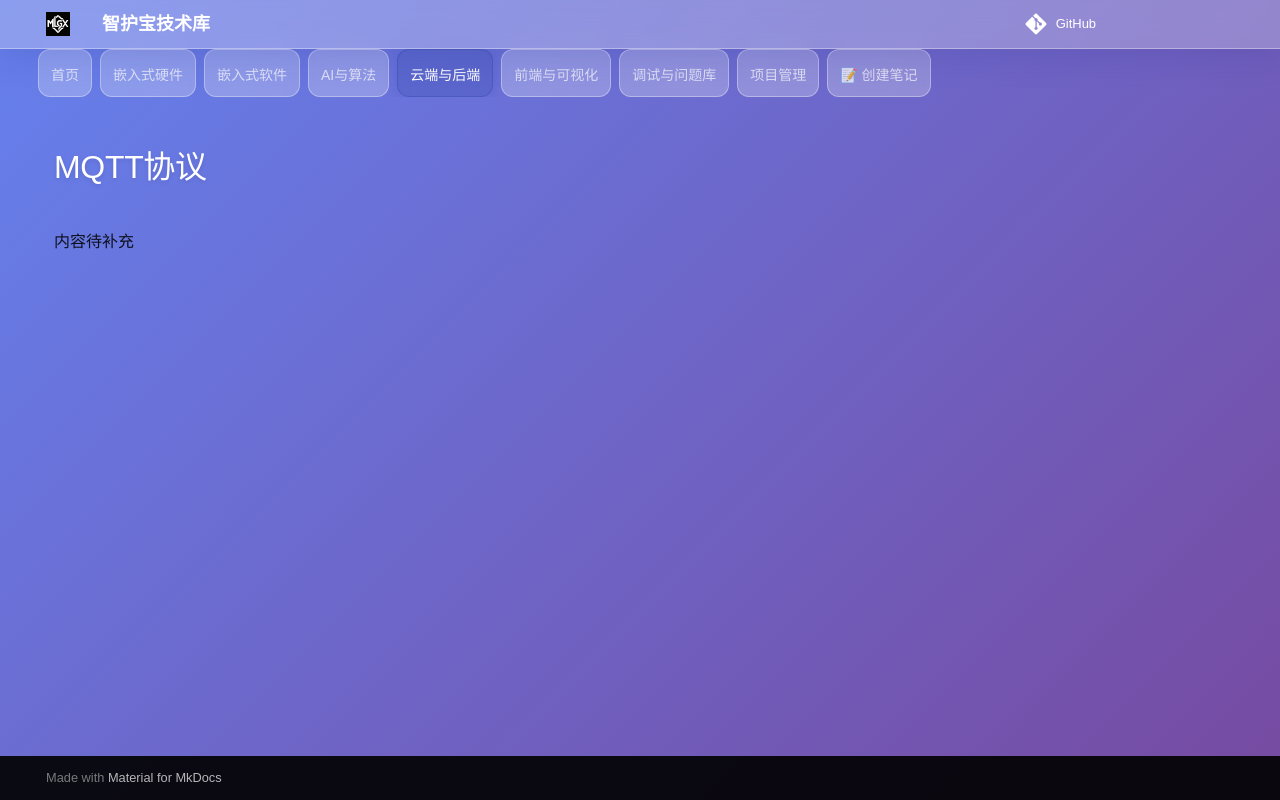

repository: Mhp-yhyc/melsgix-iot-competiion · page: 04-云端与后端/MQTT协议/index.html · generator: mkdocs

# MQTT协议

内容待补充
